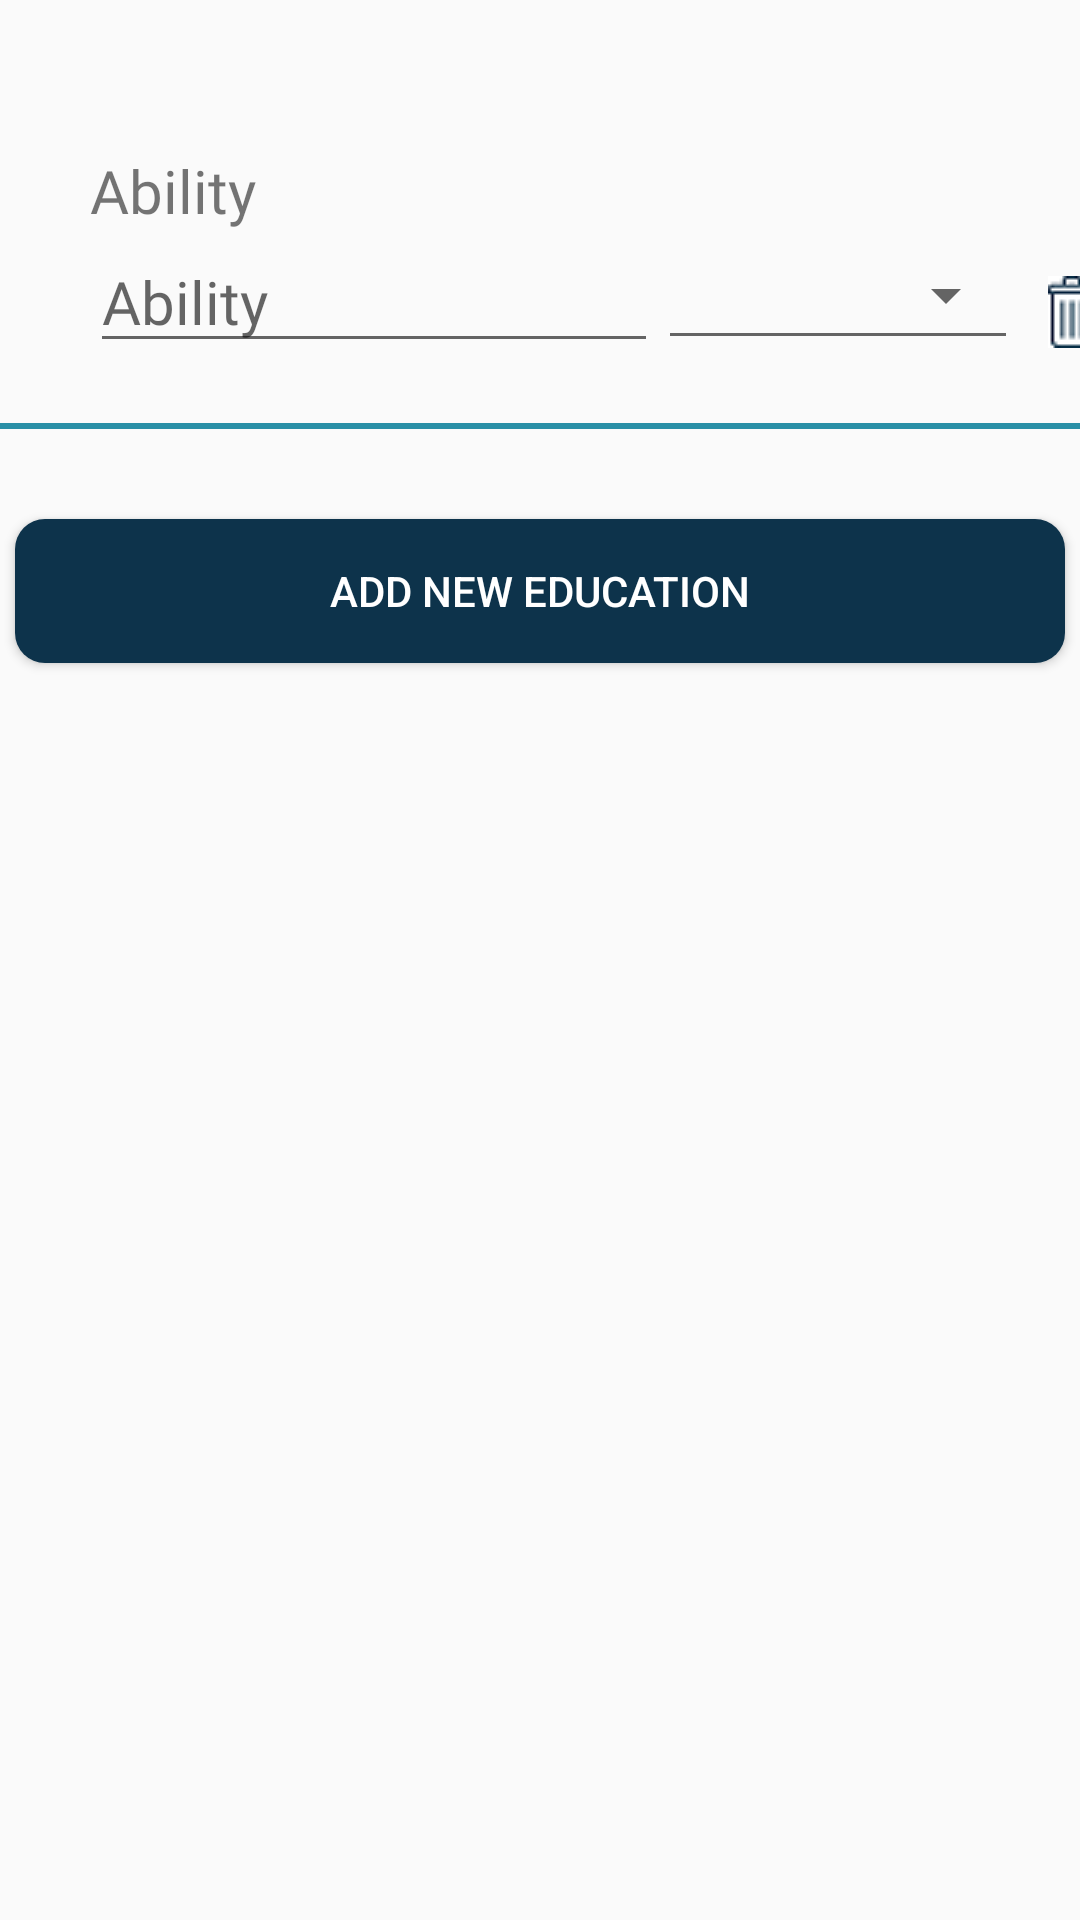

Android layout source for this screen:
<!-- AndroidManifest.xml: application theme AppTheme -->
<!-- res/layout/fragment_edit_ability.xml -->
<?xml version="1.0" encoding="utf-8"?>
<LinearLayout xmlns:android="http://schemas.android.com/apk/res/android"
    android:orientation="vertical"
    android:layout_width="match_parent"
    android:layout_height="match_parent"
    android:gravity="center_horizontal">

    <LinearLayout
        android:layout_width="match_parent"
        android:layout_height="wrap_content"
        android:layout_marginTop="50dp"
        android:layout_marginLeft="20dp"
        android:orientation="vertical">

        <TextView
            android:layout_width="wrap_content"
            android:layout_height="wrap_content"
            android:text="@string/ability"
            android:textSize="20sp"
            android:fontFamily="@font/source_sans_pro_semibold"
            />

        <LinearLayout
            android:layout_width="wrap_content"
            android:layout_height="wrap_content"
            android:orientation="horizontal">

            <EditText
                android:id="@+id/et_edit_ability"
                android:layout_width="wrap_content"
                android:layout_height="wrap_content"
                android:hint="@string/ability"
                android:ems="8"
                android:textSize="20sp"
                android:inputType="text"
                android:fontFamily="@font/product_sans_regular"
                />

            <Spinner
                android:id="@+id/spinner_level_edit_ability"
                android:layout_width="120dp"
                android:layout_height="43dp"
                style="@style/Widget.AppCompat.Spinner.Underlined"
                />

            <ImageView
                android:id="@+id/delete_this_ability"
                android:layout_width="wrap_content"
                android:layout_height="wrap_content"
                android:layout_marginTop="15dp"
                android:layout_marginLeft="10dp"
                android:src="@drawable/delete"
                />

        </LinearLayout>

    </LinearLayout>

    <View
        android:layout_width="match_parent"
        android:layout_height="2dp"
        android:layout_marginTop="20dp"
        android:background="@color/blue_border"
        />

    <Button
        android:id="@+id/btn_add_new_ability"
        android:layout_width="350dp"
        android:layout_height="wrap_content"
        android:layout_marginTop="30dp"
        android:background="@drawable/delete_button_radius"
        android:text="@string/add_new_education"
        android:textColor="@color/white"
        />

</LinearLayout>
<!-- resources referenced by this layout -->
<resources>
  <color name="blue_border">#298FA6</color>
  <color name="white">#ffffff</color>
  <!-- drawable delete: png bitmap (drawable-v24, 597 bytes) -->
  <!-- drawable delete_button_radius (drawable-v24) -->
  <?xml version="1.0" encoding="utf-8"?>
  <selector xmlns:android="http://schemas.android.com/apk/res/android">
      <item>
          <shape android:shape="rectangle">
              <solid
                  android:color="@color/delete_button"
                  />
              <corners
                  android:radius="10dp"
                  />
          </shape>
      </item>
  </selector>
  <string name="ability">Ability</string>
  <string name="add_new_education">Add New Education</string>
  <style name="AppTheme" parent="Theme.AppCompat.Light.NoActionBar">
          
          <item name="colorPrimary">@color/colorPrimary</item>
          <item name="colorPrimaryDark">@color/colorPrimaryDark</item>
          <item name="colorAccent">@color/colorAccent</item>
          <item name="android:listDivider">@color/yellow</item>
      </style>
  <color name="delete_button">#0D334B</color>
  <color name="colorPrimary">#008577</color>
  <color name="colorPrimaryDark">#00574B</color>
  <color name="colorAccent">#D81B60</color>
  <color name="yellow">#ffdd00</color>
</resources>
